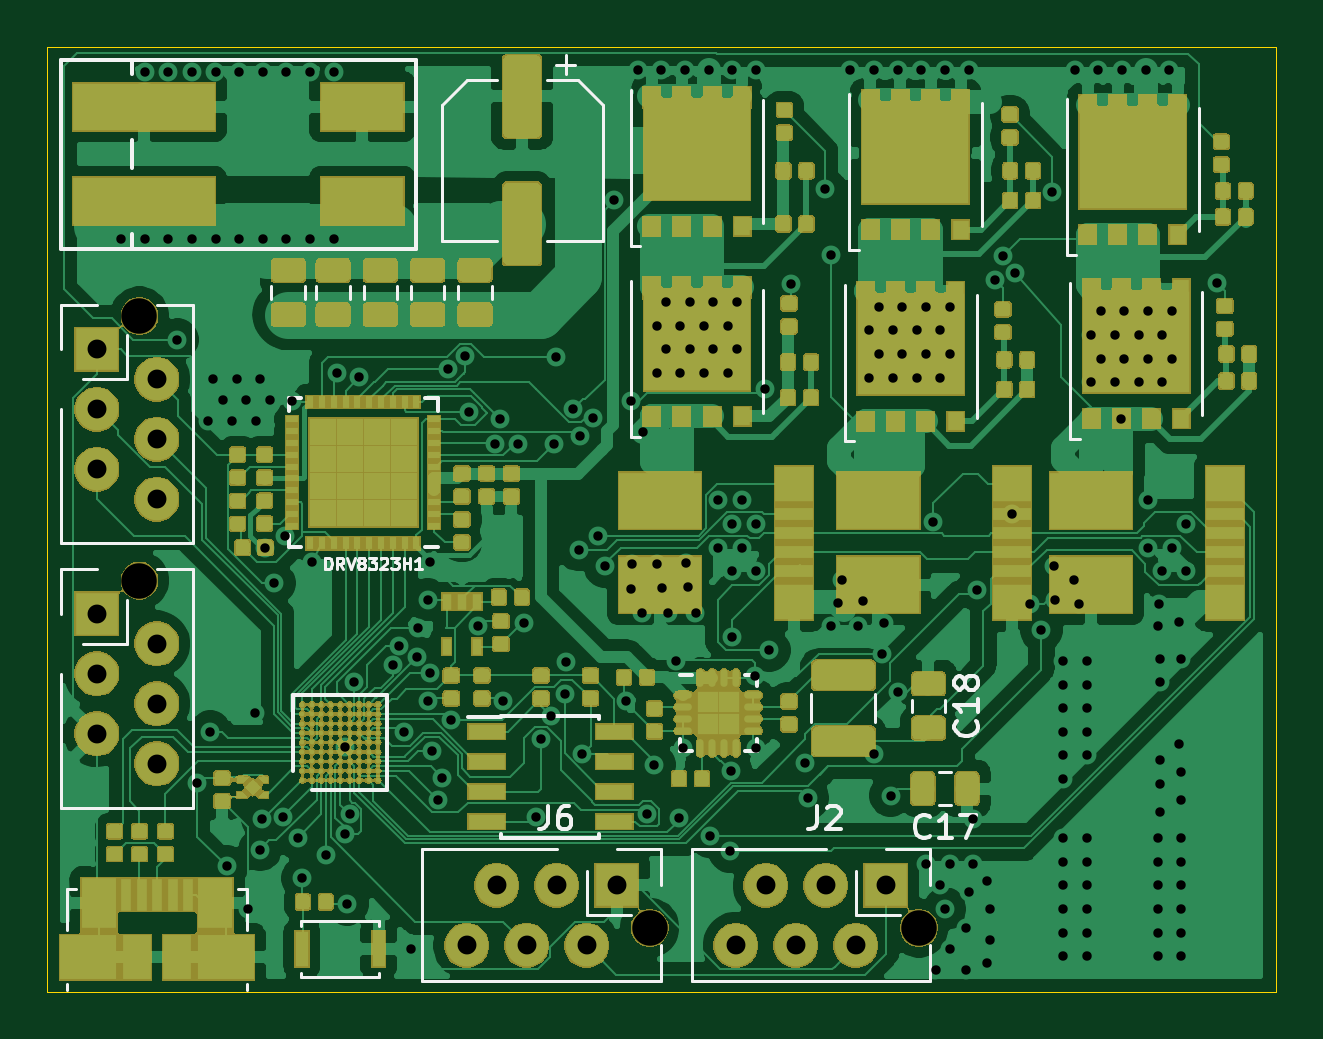
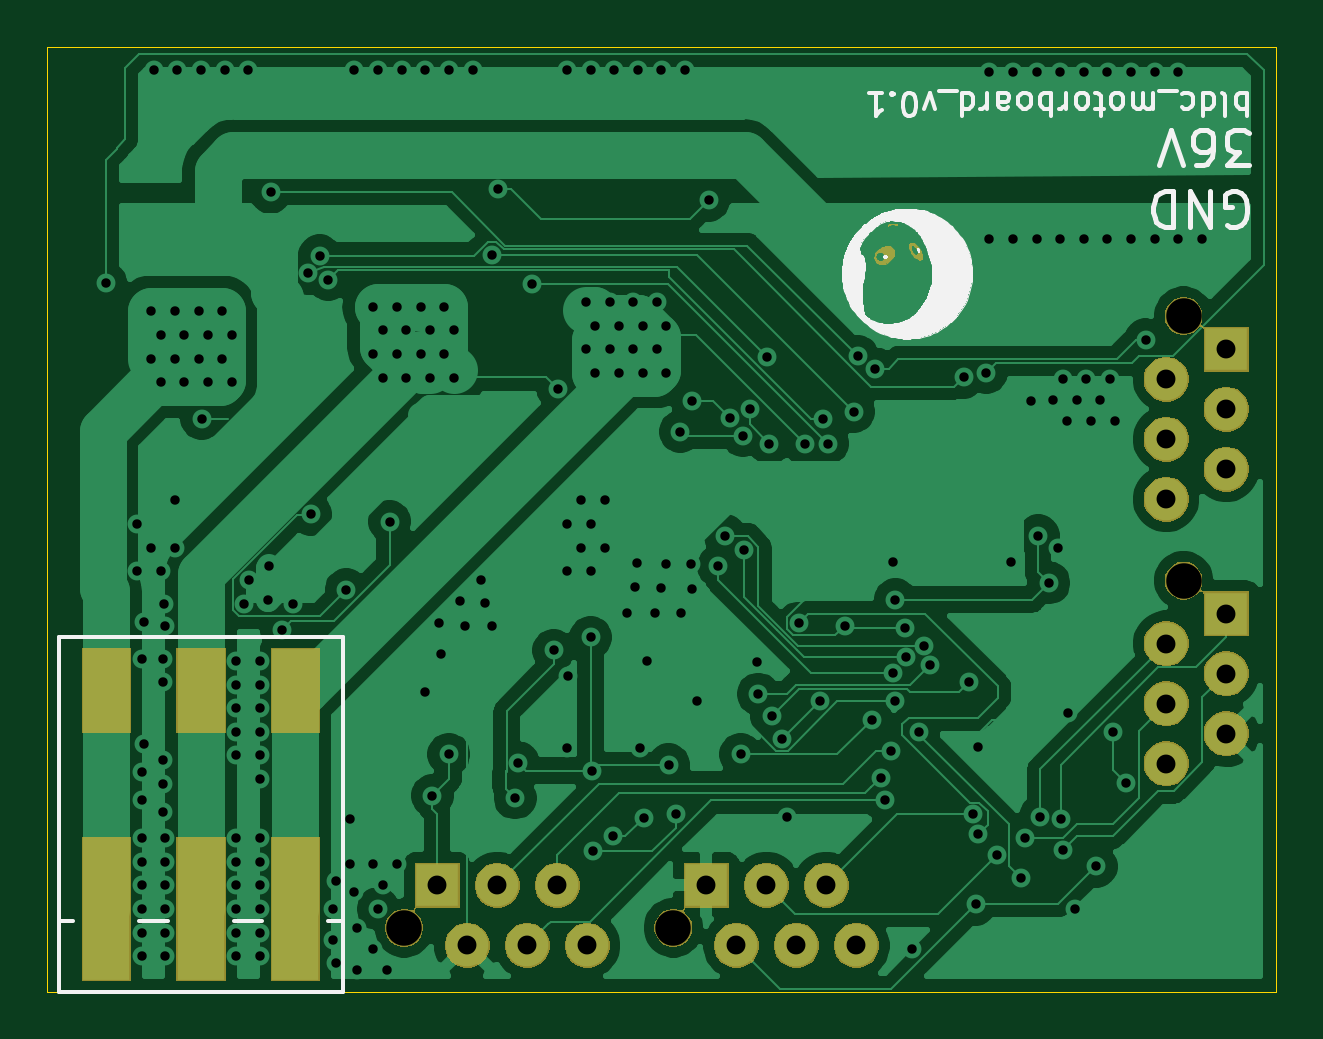
Circuit board: 11 layer files. Board 52.0 x 40.0 mm.
- bottom_copper: board-B_Cu.gbr (89076 bytes)
- bottom_mask: board-B_Mask.gbr (41026 bytes)
- paste: board-B_Paste.gbr (760 bytes)
- bottom_silk: board-B_SilkS.gbr (33767 bytes)
- outline: board-Edge_Cuts.gbr (720 bytes)
- top_copper: board-F_Cu.gbr (359452 bytes)
- top_mask: board-F_Mask.gbr (242168 bytes)
- paste: board-F_Paste.gbr (193448 bytes)
- top_silk: board-F_SilkS.gbr (12622 bytes)
- drill: board-NPTH.drl (398 bytes)
- drill: board-PTH.drl (5244 bytes)

=== bottom_copper: board-B_Cu.gbr (89076 bytes, source omitted) ===
=== bottom_mask: board-B_Mask.gbr (41026 bytes, source omitted) ===
=== paste: board-B_Paste.gbr ===
G04 #@! TF.GenerationSoftware,KiCad,Pcbnew,5.1.2-f72e74a~84~ubuntu18.04.1*
G04 #@! TF.CreationDate,2019-06-30T22:47:52+02:00*
G04 #@! TF.ProjectId,board,626f6172-642e-46b6-9963-61645f706362,rev?*
G04 #@! TF.SameCoordinates,Original*
G04 #@! TF.FileFunction,Paste,Bot*
G04 #@! TF.FilePolarity,Positive*
%FSLAX46Y46*%
G04 Gerber Fmt 4.6, Leading zero omitted, Abs format (unit mm)*
G04 Created by KiCad (PCBNEW 5.1.2-f72e74a~84~ubuntu18.04.1) date 2019-06-30 22:47:52*
%MOMM*%
%LPD*%
G04 APERTURE LIST*
%ADD10R,2.000000X3.500000*%
%ADD11R,2.000000X6.000000*%
G04 APERTURE END LIST*
D10*
X181500000Y-71250000D03*
D11*
X181500000Y-80500000D03*
D10*
X177500000Y-71250000D03*
D11*
X177500000Y-80500000D03*
X173500000Y-80500000D03*
D10*
X173500000Y-71250000D03*
M02*

=== bottom_silk: board-B_SilkS.gbr (33767 bytes, source omitted) ===
=== outline: board-Edge_Cuts.gbr ===
G04 #@! TF.GenerationSoftware,KiCad,Pcbnew,5.1.2-f72e74a~84~ubuntu18.04.1*
G04 #@! TF.CreationDate,2019-06-30T22:47:52+02:00*
G04 #@! TF.ProjectId,board,626f6172-642e-46b6-9963-61645f706362,rev?*
G04 #@! TF.SameCoordinates,Original*
G04 #@! TF.FileFunction,Profile,NP*
%FSLAX46Y46*%
G04 Gerber Fmt 4.6, Leading zero omitted, Abs format (unit mm)*
G04 Created by KiCad (PCBNEW 5.1.2-f72e74a~84~ubuntu18.04.1) date 2019-06-30 22:47:52*
%MOMM*%
%LPD*%
G04 APERTURE LIST*
%ADD10C,0.050000*%
G04 APERTURE END LIST*
D10*
X132000000Y-84000000D02*
X132000000Y-44000000D01*
X184000000Y-84000000D02*
X132000000Y-84000000D01*
X184000000Y-44000000D02*
X184000000Y-84000000D01*
X132000000Y-44000000D02*
X184000000Y-44000000D01*
M02*

=== top_copper: board-F_Cu.gbr (359452 bytes, source omitted) ===
=== top_mask: board-F_Mask.gbr (242168 bytes, source omitted) ===
=== paste: board-F_Paste.gbr (193448 bytes, source omitted) ===
=== top_silk: board-F_SilkS.gbr (12622 bytes, source omitted) ===
=== drill: board-NPTH.drl ===
M48
; DRILL file {KiCad 5.1.2-f72e74a~84~ubuntu18.04.1} date So 30 Jun 2019 22:47:55 CEST
; FORMAT={-:-/ absolute / inch / decimal}
; #@! TF.CreationDate,2019-06-30T22:47:55+02:00
; #@! TF.GenerationSoftware,Kicad,Pcbnew,5.1.2-f72e74a~84~ubuntu18.04.1
; #@! TF.FileFunction,NonPlated,1,2,NPTH
FMAT,2
INCH
T1C0.0591
%
G90
G05
T1
X5.3504Y-2.622
X5.3504Y-2.1811
X6.6496Y-3.2008
X6.2008Y-3.2008
T0
M30

=== drill: board-PTH.drl (5244 bytes, source omitted) ===
